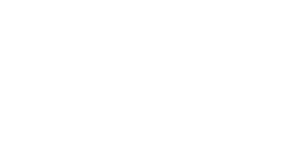
t = 0.00 s
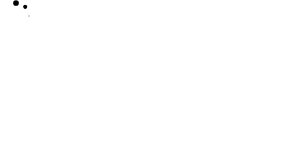
t = 0.29 s
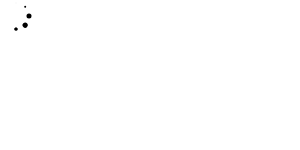
t = 0.63 s
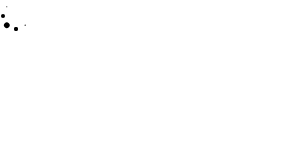
t = 0.92 s
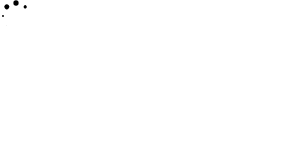
t = 1.25 s
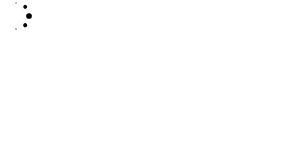
t = 1.54 s

The animated SVG that drew these frames (rendered in a browser with its animation timeline set to each time). Animation: 9 SMIL elements (animate=9); one cycle of 1.88 s, repeats indefinitely.

<svg xmlns="http://www.w3.org/2000/svg"><circle cx="16" cy="3" r="0"><animate attributeName="r" begin="0" calcMode="spline" dur="1s" keySplines="0.2 0.2 0.4 0.8;0.2 0.2 0.4 0.8;0.2 0.2 0.4 0.8" repeatCount="indefinite" values="0;3;0;0"/></circle><circle cx="16" cy="3" r="0" transform="rotate(45 16 16)"><animate attributeName="r" begin="0.125s" calcMode="spline" dur="1s" keySplines="0.2 0.2 0.4 0.8;0.2 0.2 0.4 0.8;0.2 0.2 0.4 0.8" repeatCount="indefinite" values="0;3;0;0"/></circle><circle cx="16" cy="3" r="0" transform="rotate(90 16 16)"><animate attributeName="r" begin="0.25s" calcMode="spline" dur="1s" keySplines="0.2 0.2 0.4 0.8;0.2 0.2 0.4 0.8;0.2 0.2 0.4 0.8" repeatCount="indefinite" values="0;3;0;0"/></circle><circle cx="16" cy="3" r="0" transform="rotate(135 16 16)"><animate attributeName="r" begin="0.375s" calcMode="spline" dur="1s" keySplines="0.2 0.2 0.4 0.8;0.2 0.2 0.4 0.8;0.2 0.2 0.4 0.8" repeatCount="indefinite" values="0;3;0;0"/></circle><circle cx="16" cy="3" r="0" transform="rotate(180 16 16)"><animate attributeName="r" begin="0.5s" calcMode="spline" dur="1s" keySplines="0.2 0.2 0.4 0.8;0.2 0.2 0.4 0.8;0.2 0.2 0.4 0.8" repeatCount="indefinite" values="0;3;0;0"/></circle><circle cx="16" cy="3" r="0" transform="rotate(225 16 16)"><animate attributeName="r" begin="0.625s" calcMode="spline" dur="1s" keySplines="0.2 0.2 0.4 0.8;0.2 0.2 0.4 0.8;0.2 0.2 0.4 0.8" repeatCount="indefinite" values="0;3;0;0"/></circle><circle cx="16" cy="3" r="0" transform="rotate(270 16 16)"><animate attributeName="r" begin="0.75s" calcMode="spline" dur="1s" keySplines="0.2 0.2 0.4 0.8;0.2 0.2 0.4 0.8;0.2 0.2 0.4 0.8" repeatCount="indefinite" values="0;3;0;0"/></circle><circle cx="16" cy="3" r="0" transform="rotate(315 16 16)"><animate attributeName="r" begin="0.875s" calcMode="spline" dur="1s" keySplines="0.2 0.2 0.4 0.8;0.2 0.2 0.4 0.8;0.2 0.2 0.4 0.8" repeatCount="indefinite" values="0;3;0;0"/></circle><circle cx="16" cy="3" r="0" transform="rotate(180 16 16)"><animate attributeName="r" begin="0.5s" calcMode="spline" dur="1s" keySplines="0.2 0.2 0.4 0.8;0.2 0.2 0.4 0.8;0.2 0.2 0.4 0.8" repeatCount="indefinite" values="0;3;0;0"/></circle></svg>
